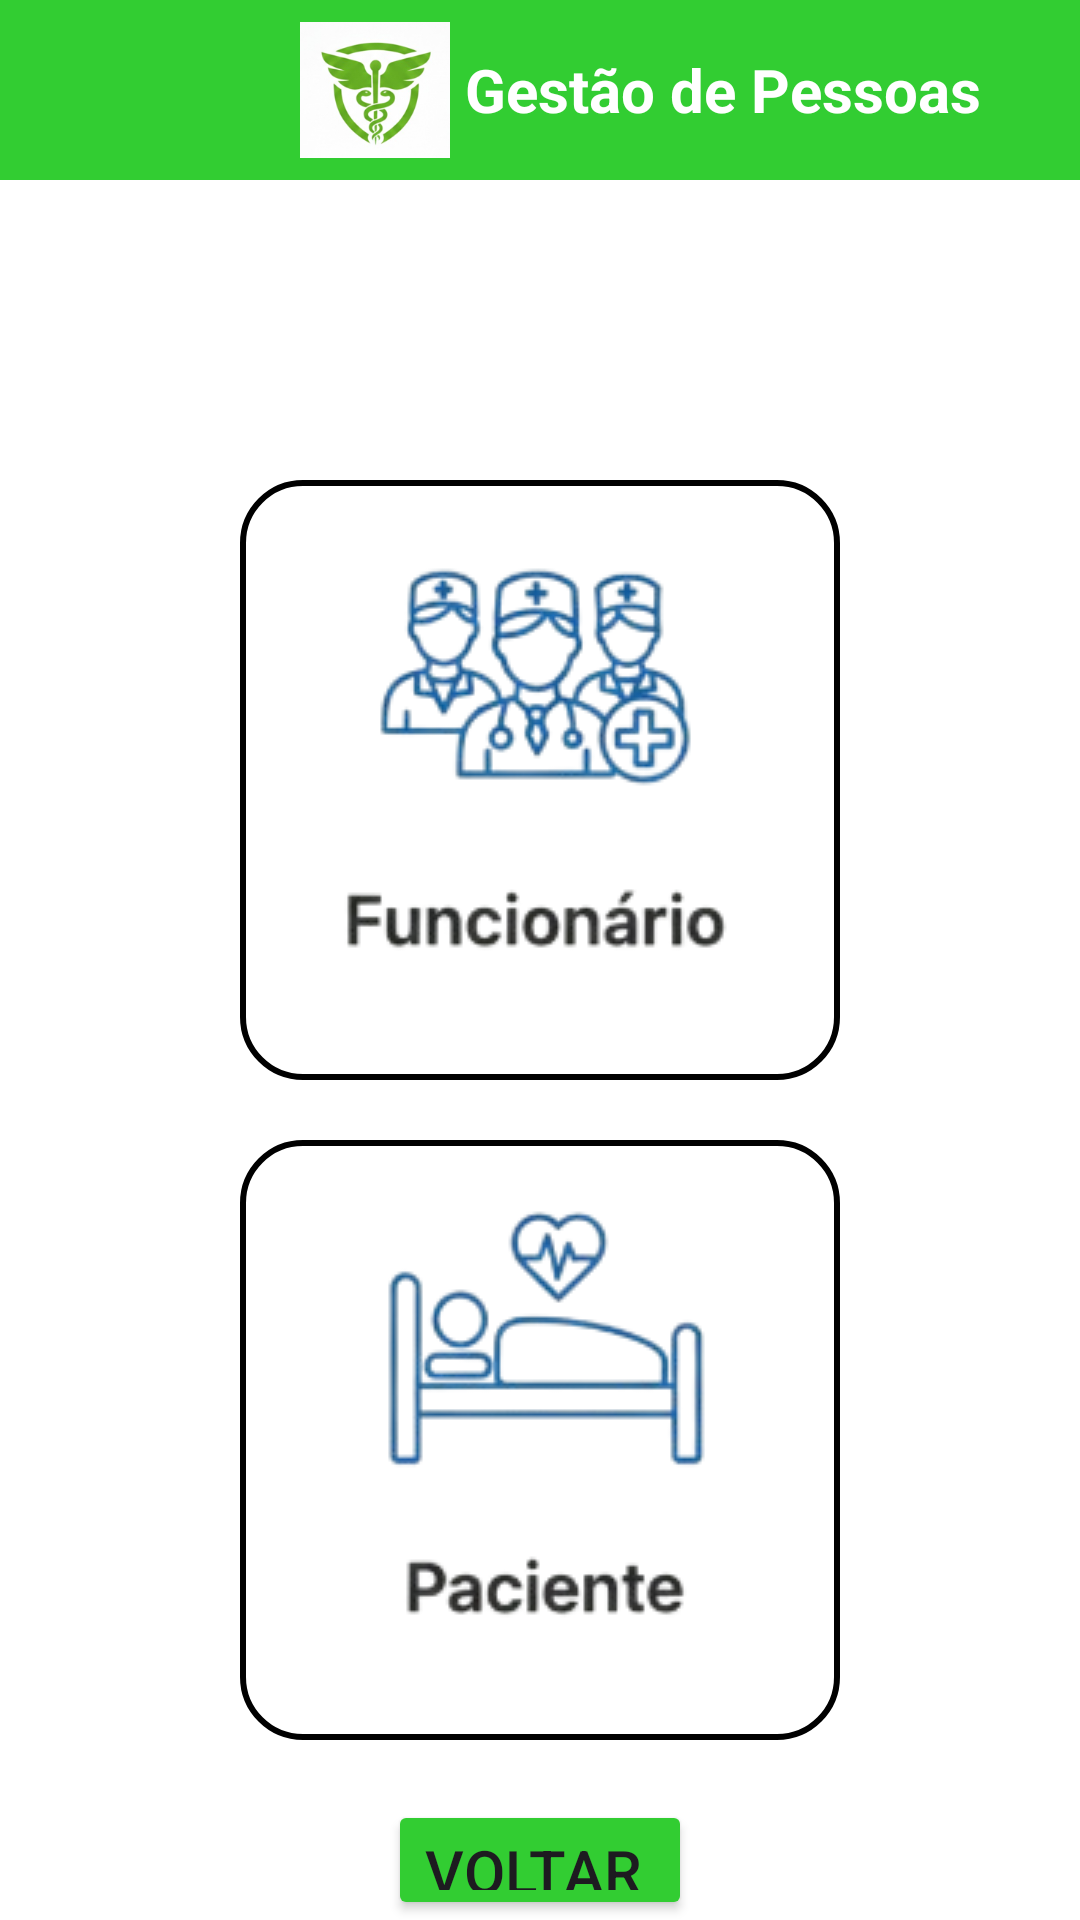

This screen was rendered from an Android layout file. Write that file and the resources it references.
<!-- AndroidManifest.xml: application theme Theme.ProjetoGrupoHospital -->
<!-- res/layout/activity_gestao_pessoas.xml -->
<?xml version="1.0" encoding="utf-8"?>
<LinearLayout xmlns:android="http://schemas.android.com/apk/res/android"
    xmlns:app="http://schemas.android.com/apk/res-auto"
    xmlns:tools="http://schemas.android.com/tools"
    android:id="@+id/main"
    android:layout_width="match_parent"
    android:layout_height="match_parent"
    tools:context=".GestaoPessoasActivity"
    android:background="@color/white"
    android:orientation="vertical">

    <LinearLayout
        android:layout_width="match_parent"
        android:layout_height="60dp"
        android:orientation="horizontal"
        android:background="#32cd32">

        <ImageView
            android:layout_marginLeft="100dp"
            android:layout_width="50dp"
            android:layout_height="50dp"
            android:layout_gravity="center"
            android:src="@drawable/logo_hospital"
            >
        </ImageView>

        <TextView
            android:layout_marginLeft="5dp"
            android:layout_width="200dp"
            android:layout_height="wrap_content"
            android:text="Gestão de Pessoas"
            android:layout_gravity="center"
            android:textStyle="bold"
            android:textSize="20dp"
            android:textColor="@color/white">
        </TextView>



    </LinearLayout>


    <LinearLayout
        android:layout_marginTop="100dp"
        android:layout_width="match_parent"
        android:layout_height="wrap_content"
        android:orientation="vertical"
        android:gravity="center">

        <ImageButton
            android:id="@+id/btnFuncionario"
            android:layout_width="200dp"
            android:layout_height="200dp"
            android:src="@drawable/icone_funcionario"
            android:background="@drawable/caixa_redondada">
        </ImageButton>


        <ImageButton
            android:id="@+id/btnPaciente"
            android:layout_marginTop="20dp"
            android:layout_width="200dp"
            android:layout_height="200dp"
            android:src="@drawable/icone_paciente"

            android:background="@drawable/caixa_redondada"
            >

        </ImageButton>


    </LinearLayout>

    <Button
        android:id="@+id/btnCancelar"
        android:layout_marginTop="20dp"
        android:layout_width="wrap_content"
        android:layout_height="wrap_content"
        android:text="Voltar "
        android:textSize="20sp"
        android:layout_gravity="center"
        android:backgroundTint="#32cd32"/>


</LinearLayout>
<!-- resources referenced by this layout -->
<resources>
  <!-- drawable caixa_redondada (drawable) -->
  <?xml version="1.0" encoding="utf-8"?>
  <shape xmlns:android="http://schemas.android.com/apk/res/android"
      android:shape="rectangle">
      <solid android:color="@android:color/transparent" /> 
      <stroke
          android:width="2dp"
          android:color="#000000" /> 
      <corners android:radius="20dp" /> 
      <padding
          android:top="10dp"
          android:bottom="10dp"
          android:left="10dp"
          android:right="10dp" />
  
  
  </shape>
  <!-- drawable icone_funcionario: png bitmap (drawable, 23956 bytes) -->
  <!-- drawable icone_paciente: png bitmap (drawable, 17230 bytes) -->
  <!-- drawable logo_hospital: png bitmap (drawable, 41978 bytes) -->
  <style name="Theme.ProjetoGrupoHospital" parent="Base.Theme.ProjetoGrupoHospital" />
  <style name="Base.Theme.ProjetoGrupoHospital" parent="Theme.Material3.DayNight.NoActionBar">
          
          
      </style>
  <!-- not gathered from this repository: default colours our renderer supplied (Android Studio template values) -->
  <color name="white">#FFFFFFFF</color>
</resources>
